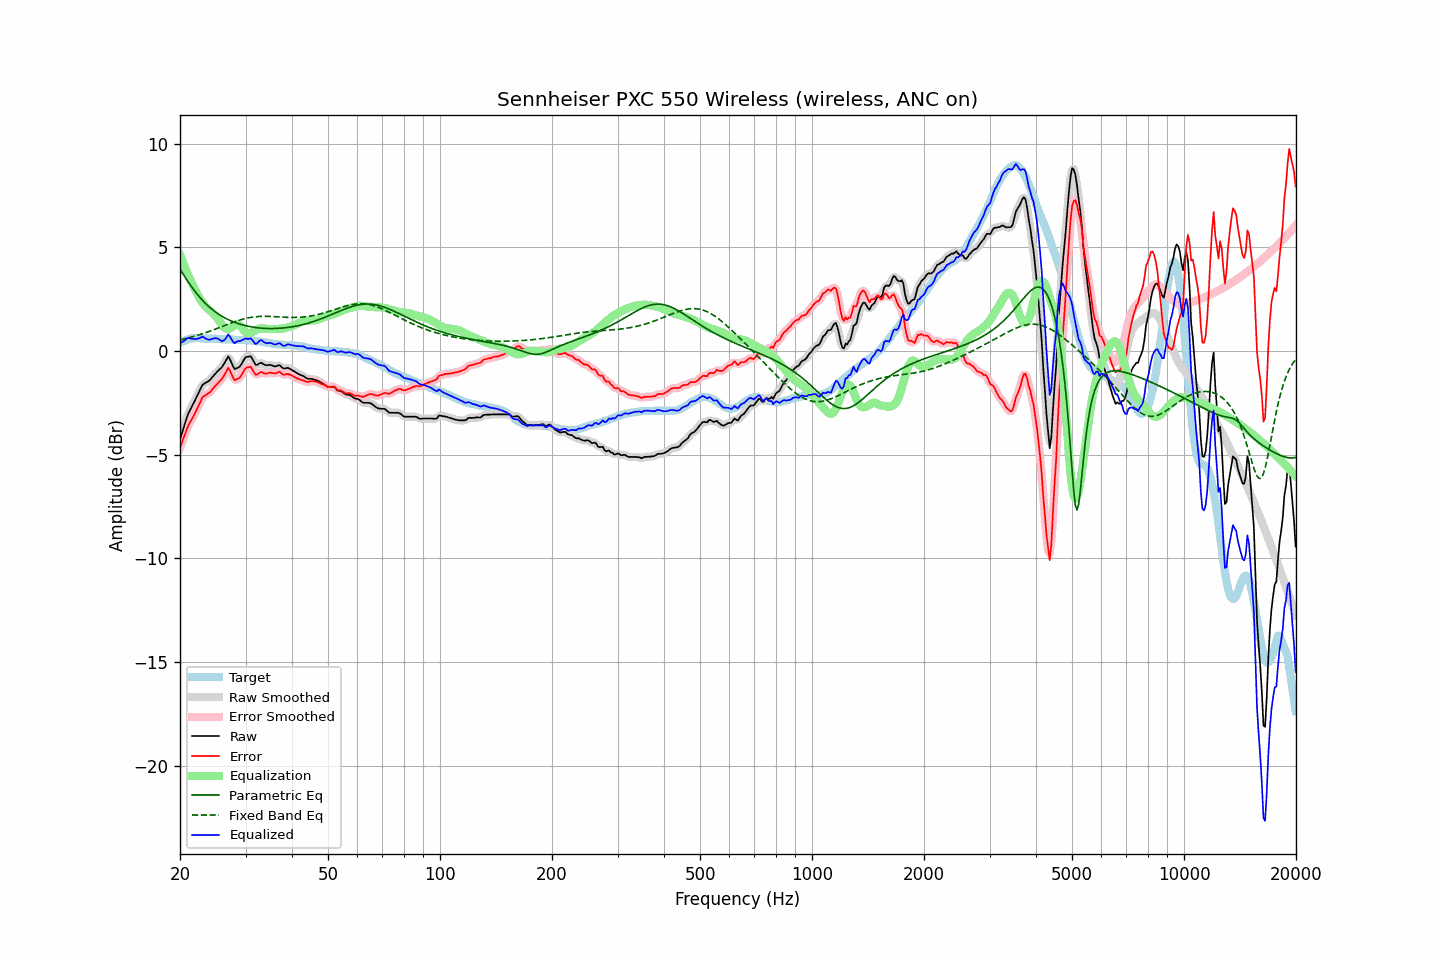

Data behind this chart, as committed beside it:
frequency, raw, error, smoothed, error_smoothed, equalization, parametric_eq, fixed_band_eq, equalized_raw, equalized_smoothed, target
20.00, -4.27, -4.66, -4.28, -4.68, 4.64, 3.94, 0.53, 0.37, 0.36, 0.39
20.20, -4.02, -4.45, -4.02, -4.45, 4.43, 3.82, 0.55, 0.41, 0.42, 0.43
20.40, -3.78, -4.25, -3.76, -4.23, 4.24, 3.70, 0.57, 0.46, 0.47, 0.47
20.61, -3.53, -4.03, -3.52, -4.03, 4.05, 3.58, 0.59, 0.51, 0.52, 0.49
20.81, -3.28, -3.81, -3.28, -3.82, 3.86, 3.46, 0.61, 0.58, 0.58, 0.53
21.02, -3.05, -3.62, -3.07, -3.63, 3.68, 3.34, 0.63, 0.63, 0.61, 0.57
21.23, -2.89, -3.47, -2.89, -3.48, 3.50, 3.23, 0.65, 0.61, 0.62, 0.58
21.44, -2.74, -3.34, -2.73, -3.34, 3.33, 3.12, 0.67, 0.60, 0.60, 0.60
21.66, -2.59, -3.20, -2.59, -3.20, 3.17, 3.01, 0.69, 0.58, 0.59, 0.61
21.87, -2.44, -3.05, -2.44, -3.05, 3.01, 2.91, 0.71, 0.58, 0.58, 0.61
22.09, -2.28, -2.90, -2.28, -2.90, 2.86, 2.81, 0.73, 0.58, 0.58, 0.62
22.31, -2.12, -2.74, -2.12, -2.74, 2.71, 2.71, 0.76, 0.59, 0.59, 0.62
22.54, -1.95, -2.57, -1.94, -2.56, 2.57, 2.62, 0.78, 0.62, 0.63, 0.62
22.76, -1.79, -2.40, -1.79, -2.40, 2.44, 2.53, 0.81, 0.65, 0.65, 0.61
22.99, -1.63, -2.23, -1.66, -2.26, 2.32, 2.44, 0.83, 0.69, 0.66, 0.60
23.22, -1.58, -2.18, -1.58, -2.17, 2.22, 2.36, 0.86, 0.64, 0.65, 0.60
23.45, -1.53, -2.12, -1.53, -2.12, 2.13, 2.28, 0.88, 0.60, 0.61, 0.59
23.69, -1.49, -2.08, -1.49, -2.08, 2.05, 2.21, 0.91, 0.56, 0.56, 0.59
23.92, -1.44, -2.03, -1.43, -2.03, 1.98, 2.14, 0.94, 0.54, 0.55, 0.59
24.16, -1.37, -1.97, -1.36, -1.96, 1.92, 2.07, 0.97, 0.55, 0.56, 0.60
24.40, -1.27, -1.87, -1.27, -1.87, 1.85, 2.00, 0.99, 0.58, 0.58, 0.60
24.65, -1.18, -1.77, -1.18, -1.77, 1.78, 1.94, 1.02, 0.60, 0.60, 0.59
24.89, -1.09, -1.68, -1.09, -1.68, 1.71, 1.88, 1.05, 0.62, 0.62, 0.59
25.14, -1.01, -1.60, -1.01, -1.59, 1.61, 1.83, 1.08, 0.60, 0.61, 0.59
25.39, -0.93, -1.52, -0.94, -1.52, 1.50, 1.78, 1.11, 0.57, 0.57, 0.59
25.65, -0.86, -1.44, -0.86, -1.44, 1.38, 1.73, 1.14, 0.52, 0.52, 0.58
25.91, -0.79, -1.36, -0.78, -1.35, 1.26, 1.68, 1.17, 0.47, 0.49, 0.57
26.16, -0.67, -1.23, -0.67, -1.24, 1.17, 1.63, 1.20, 0.50, 0.50, 0.56
26.43, -0.54, -1.11, -0.52, -1.08, 1.10, 1.59, 1.23, 0.56, 0.58, 0.56
26.69, -0.40, -0.96, -0.39, -0.95, 1.07, 1.55, 1.26, 0.67, 0.68, 0.56
26.96, -0.26, -0.81, -0.34, -0.89, 1.06, 1.51, 1.29, 0.80, 0.73, 0.55
27.23, -0.39, -0.94, -0.39, -0.95, 1.09, 1.48, 1.32, 0.70, 0.69, 0.55
27.50, -0.56, -1.11, -0.55, -1.10, 1.13, 1.44, 1.35, 0.57, 0.58, 0.55
27.77, -0.74, -1.28, -0.73, -1.27, 1.19, 1.41, 1.38, 0.44, 0.46, 0.54
28.05, -0.87, -1.41, -0.83, -1.36, 1.24, 1.38, 1.41, 0.37, 0.41, 0.54
28.33, -0.84, -1.37, -0.86, -1.39, 1.28, 1.35, 1.44, 0.44, 0.42, 0.53
28.62, -0.81, -1.34, -0.83, -1.36, 1.28, 1.32, 1.46, 0.47, 0.45, 0.53
28.90, -0.77, -1.30, -0.75, -1.28, 1.24, 1.30, 1.49, 0.47, 0.49, 0.53
29.19, -0.67, -1.20, -0.66, -1.19, 1.17, 1.28, 1.51, 0.50, 0.51, 0.53
29.48, -0.53, -1.06, -0.53, -1.06, 1.07, 1.25, 1.53, 0.54, 0.54, 0.54
29.78, -0.39, -0.92, -0.40, -0.93, 0.97, 1.23, 1.55, 0.58, 0.57, 0.52
30.08, -0.29, -0.83, -0.31, -0.84, 0.90, 1.21, 1.57, 0.60, 0.58, 0.53
30.38, -0.28, -0.79, -0.26, -0.78, 0.86, 1.20, 1.59, 0.58, 0.60, 0.51
30.68, -0.27, -0.78, -0.25, -0.76, 0.86, 1.18, 1.60, 0.58, 0.60, 0.51
30.99, -0.26, -0.76, -0.30, -0.80, 0.87, 1.17, 1.62, 0.61, 0.57, 0.50
31.30, -0.39, -0.89, -0.40, -0.90, 0.91, 1.15, 1.63, 0.52, 0.51, 0.50
31.61, -0.53, -1.03, -0.53, -1.02, 0.95, 1.14, 1.64, 0.42, 0.42, 0.50
31.93, -0.67, -1.15, -0.63, -1.11, 1.00, 1.13, 1.65, 0.33, 0.37, 0.48
32.24, -0.67, -1.13, -0.66, -1.13, 1.04, 1.12, 1.66, 0.37, 0.39, 0.47
32.57, -0.62, -1.08, -0.63, -1.09, 1.07, 1.11, 1.66, 0.45, 0.44, 0.46
32.89, -0.57, -1.02, -0.59, -1.04, 1.09, 1.10, 1.67, 0.52, 0.50, 0.45
33.22, -0.59, -1.02, -0.60, -1.04, 1.09, 1.10, 1.67, 0.50, 0.49, 0.43
33.55, -0.64, -1.07, -0.63, -1.06, 1.08, 1.09, 1.67, 0.44, 0.45, 0.43
33.89, -0.68, -1.09, -0.67, -1.08, 1.07, 1.09, 1.67, 0.39, 0.40, 0.41
34.23, -0.69, -1.10, -0.68, -1.08, 1.06, 1.08, 1.67, 0.37, 0.38, 0.41
34.57, -0.68, -1.06, -0.68, -1.07, 1.06, 1.08, 1.67, 0.38, 0.38, 0.38
34.92, -0.67, -1.04, -0.68, -1.06, 1.06, 1.08, 1.67, 0.39, 0.38, 0.37
35.27, -0.69, -1.06, -0.70, -1.06, 1.06, 1.08, 1.66, 0.37, 0.36, 0.37
35.62, -0.72, -1.07, -0.72, -1.07, 1.06, 1.08, 1.66, 0.34, 0.34, 0.35
35.97, -0.75, -1.09, -0.73, -1.07, 1.05, 1.08, 1.65, 0.30, 0.32, 0.34
... 635 more rows
